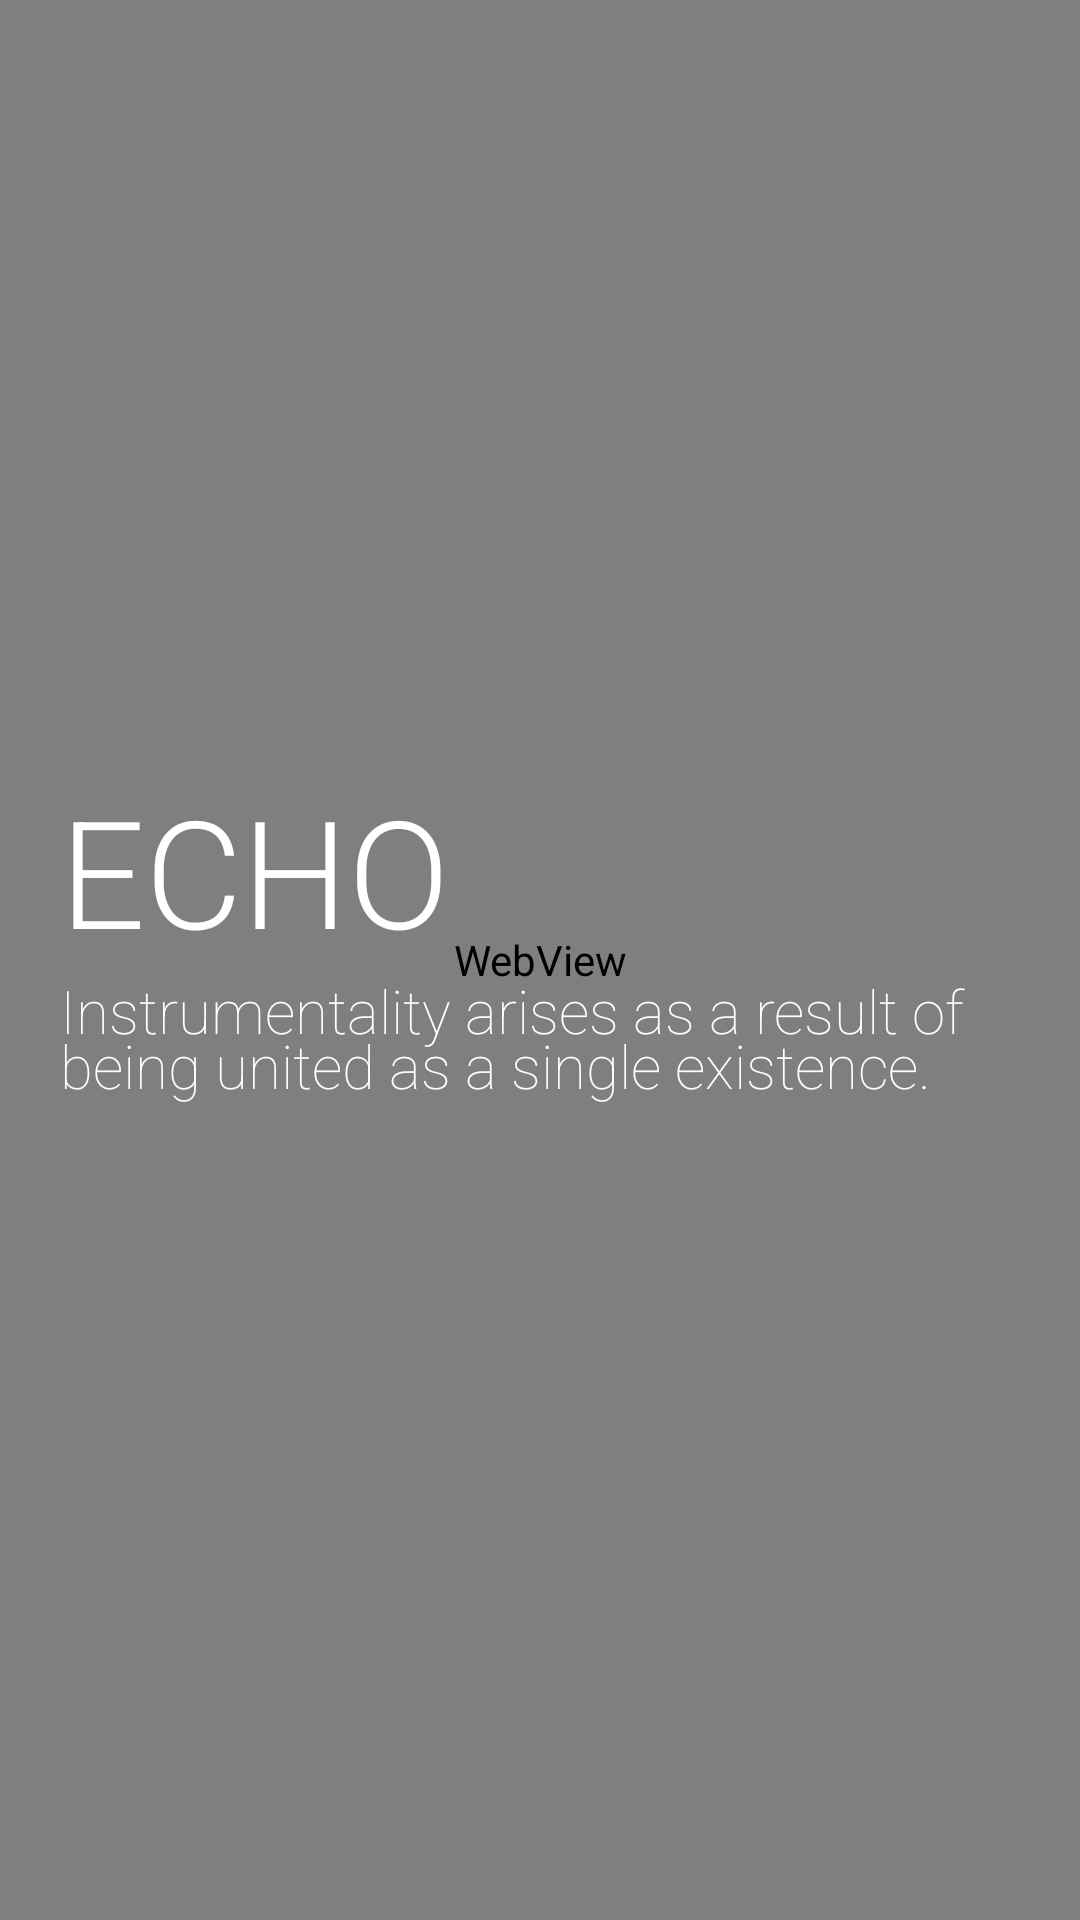

Here is an Android app screen rendered from its layout file. Give the layout XML and the strings, colors and styles it references.
<!-- AndroidManifest.xml: application theme AppTheme -->
<!-- res/layout/fragment_main.xml -->
<RelativeLayout xmlns:android="http://schemas.android.com/apk/res/android"
    xmlns:tools="http://schemas.android.com/tools"
    android:layout_width="match_parent"
    android:layout_height="match_parent"
    tools:context=".FullscreenActivity">

    <WebView
        android:id="@+id/main_web_view"
        android:layout_width="match_parent"
        android:layout_height="match_parent" />

    
    <FrameLayout android:layout_width="match_parent"
        android:layout_height="match_parent"
        android:fitsSystemWindows="true">
        <LinearLayout
            android:layout_width="wrap_content"
            android:layout_height="wrap_content"
            android:orientation="vertical"
            android:gravity="center"
            android:layout_gravity="center">

            <TextView
                android:layout_width="match_parent"
                android:layout_height="wrap_content"
                android:text="ECHO"
                android:paddingLeft="20dp"
                android:paddingRight="20dp"
                android:id="@+id/textView"
                android:fontFamily="sans-serif-light"
                android:lineSpacingMultiplier="0.8"
                android:textSize="50sp"
                android:textColor="#ffffff"
                android:layout_gravity="center" />

            <TextView
                android:layout_width="match_parent"
                android:layout_height="60dp"
                android:text="@string/dummy_content"
                android:id="@+id/textView2"
                android:fontFamily="sans-serif-thin"
                android:paddingLeft="20dp"
                android:paddingRight="20dp"

                android:lineSpacingMultiplier="0.8"
                android:textSize="20sp"
                android:textColor="#ffffff"
                android:layout_gravity="center" />
        </LinearLayout>
    </FrameLayout>

</RelativeLayout>
<!-- resources referenced by this layout -->
<resources>
  <string name="dummy_content">Instrumentality arises as a result of being united as a single existence.</string>
  <style name="AppTheme" parent="android:Theme.Holo.Light.DarkActionBar">
          <item name="android:windowTranslucentStatus">true</item>
          <item name="android:windowTranslucentNavigation">true</item>
  
          <item name="android:windowBackground">@null</item>
          <item name="android:actionBarStyle">@style/ActionBarStyle.Transparent</item>
          <item name="android:windowActionBarOverlay">true</item>
      </style>
  <style name="ActionBarStyle.Transparent" parent="android:Widget.ActionBar">
          <item name="android:background">@null</item>
          <item name="android:displayOptions">showHome|showTitle</item>
          <item name="android:titleTextStyle">@style/ActionBarStyle.Transparent.TitleTextStyle</item>
      </style>
  <style name="ActionBarStyle.Transparent.TitleTextStyle" parent="@android:style/TextAppearance.Holo.Widget.ActionBar.Title">
          <item name="android:textColor">@android:color/white</item>
      </style>
</resources>
